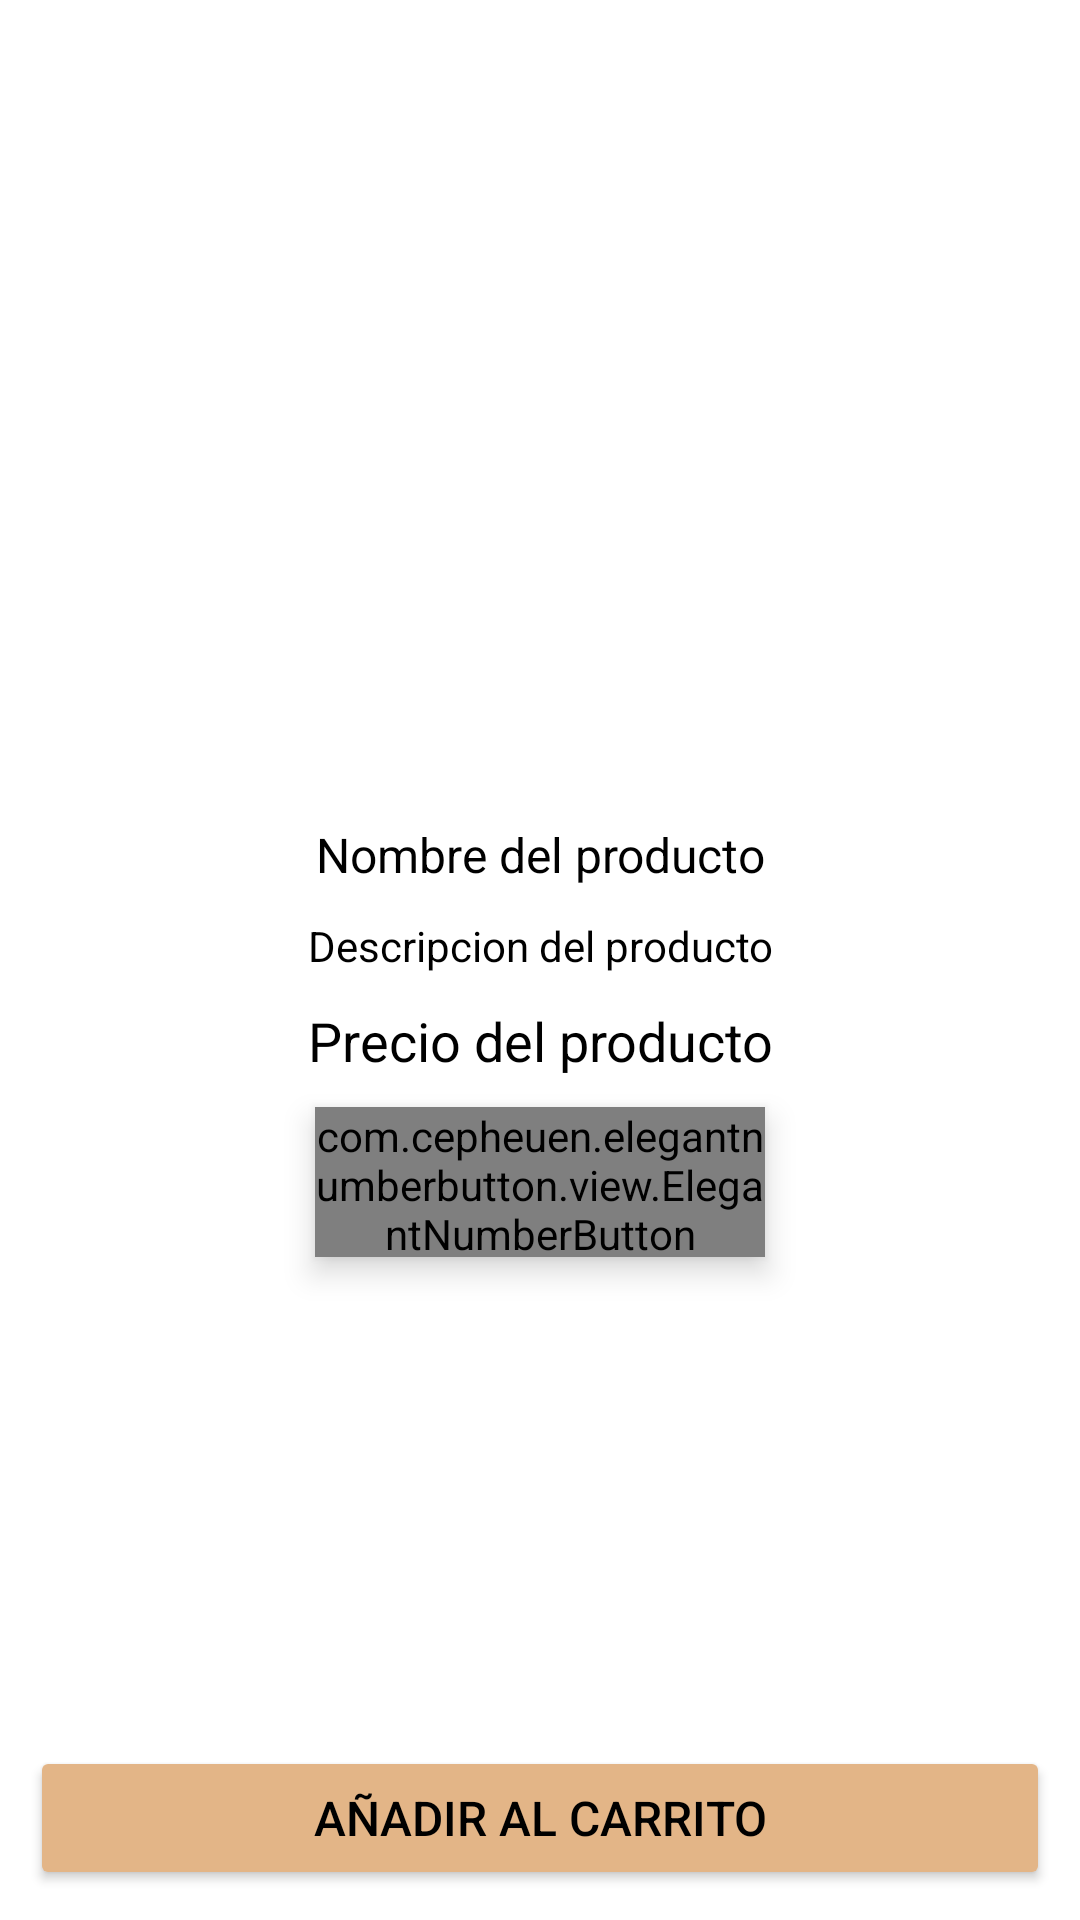

The Android layout XML behind this screen, and the referenced resources:
<!-- AndroidManifest.xml: application theme AppTheme -->
<!-- res/layout/activity_producto_detalles.xml -->
<?xml version="1.0" encoding="utf-8"?>
<RelativeLayout xmlns:android="http://schemas.android.com/apk/res/android"
    xmlns:app="http://schemas.android.com/apk/res-auto"
    xmlns:tools="http://schemas.android.com/tools"
    android:layout_width="match_parent"
    android:layout_height="match_parent"
    tools:context=".ProductoDetallesActivity">

    <ImageView
        android:id="@+id/producto_imagen_detalles"
        android:layout_width="match_parent"
        android:layout_height="260dp"
        android:layout_margin="2dp"
        android:scaleType="centerCrop"/>
    <TextView
        android:id="@+id/producto_nombre_detalles"
        android:layout_width="match_parent"
        android:layout_height="wrap_content"
        android:layout_below="@+id/producto_imagen_detalles"
        android:text="Nombre del producto"
        android:textColor="#000000"
        android:gravity="center"
        android:textSize="16dp"
        android:layout_marginTop="10dp"/>
    <TextView
        android:id="@+id/producto_descripcion_detalles"
        android:layout_width="match_parent"
        android:layout_height="wrap_content"
        android:layout_below="@+id/producto_nombre_detalles"
        android:text="Descripcion del producto"
        android:textColor="#000000"
        android:gravity="center"
        android:textSize="14dp"
        android:layout_marginTop="10dp"/>
    <TextView
        android:id="@+id/producto_precio_detalles"
        android:layout_width="match_parent"
        android:layout_height="wrap_content"
        android:layout_below="@+id/producto_descripcion_detalles"
        android:text="Precio del producto"
        android:textColor="#000000"
        android:gravity="center"
        android:textSize="18dp"
        android:layout_marginTop="10dp"/>

    <com.cepheuen.elegantnumberbutton.view.ElegantNumberButton
        android:id="@+id/number_boton"
        android:layout_width="150dp"
        android:layout_height="50dp"
        android:layout_below="@+id/producto_precio_detalles"
        android:layout_centerHorizontal="true"
        android:elevation="6dp"
        app:finalNumber="12"
        app:initialNumber="1"
        app:textSize="9dp"
        android:layout_marginTop="10dp"/>

    <Button
        android:id="@+id/boton_sigiente_detalle"
        android:layout_width="match_parent"
        android:layout_height="wrap_content"
        android:backgroundTint="@color/primario"
        android:layout_margin="10dp"
        android:layout_alignParentBottom="true"
        android:text="AÑADIR AL CARRITO"
        android:textColor="#000000"
        android:textSize="16dp"/>
</RelativeLayout>
<!-- resources referenced by this layout -->
<resources>
  <color name="primario">#e3b587</color>
</resources>
